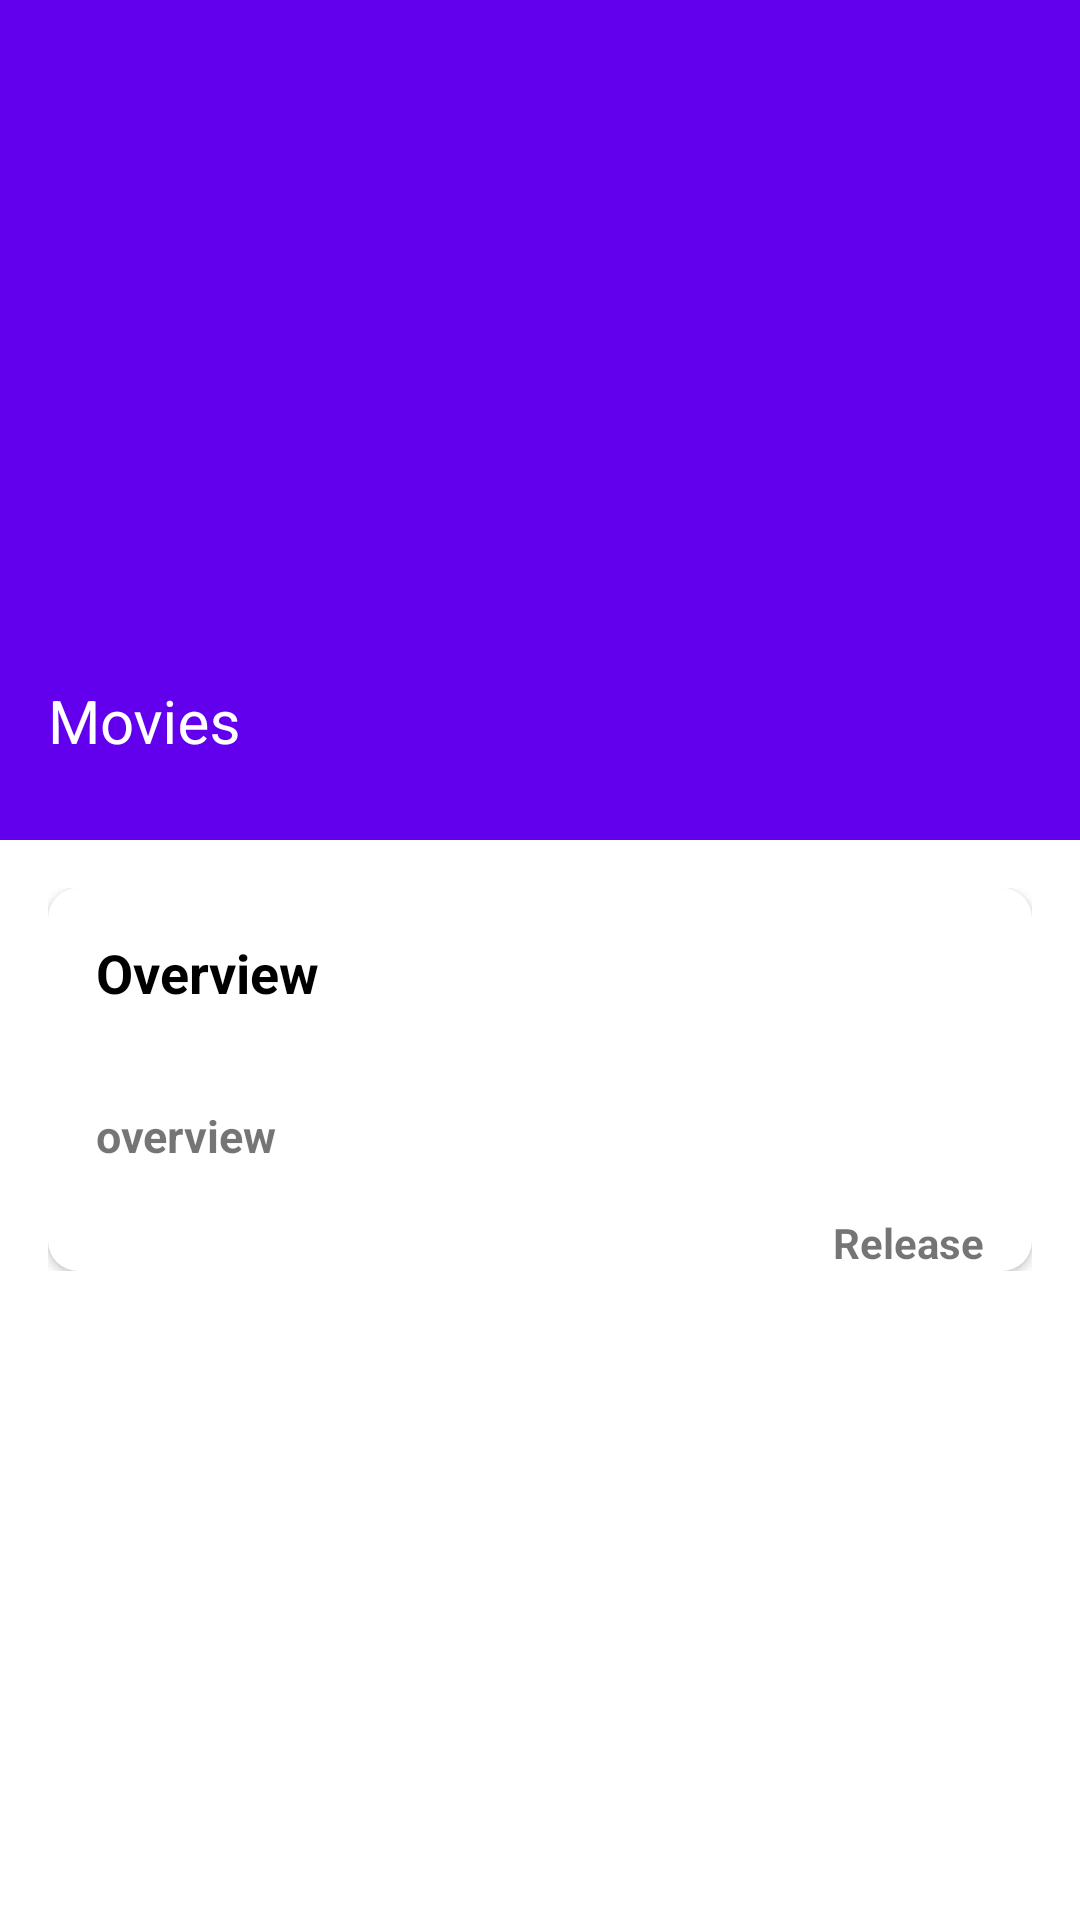

The Android layout XML behind this screen, and the referenced resources:
<!-- AndroidManifest.xml: application theme Theme.Rapida -->
<!-- res/layout/activity_movie_detail.xml -->
<?xml version="1.0" encoding="utf-8"?>

<androidx.coordinatorlayout.widget.CoordinatorLayout
    xmlns:android="http://schemas.android.com/apk/res/android"
    xmlns:app="http://schemas.android.com/apk/res-auto"
    xmlns:tools="http://schemas.android.com/tools"
    android:layout_width="match_parent"
    android:layout_height="match_parent"
    tools:context=".MovieDetailActivity">

    <com.google.android.material.appbar.AppBarLayout
        android:id="@+id/appBarMaterial"
        android:layout_width="match_parent"
        android:layout_height="280dp"
        android:theme="@style/ThemeOverlay.AppCompat.Dark.ActionBar">

        <com.google.android.material.appbar.CollapsingToolbarLayout
            android:id="@+id/collapsingToolbarMaterial"
            android:layout_width="match_parent"
            android:layout_height="match_parent"
            app:contentScrim="?attr/colorPrimary"
            app:expandedTitleMarginEnd="40dp"
            app:expandedTitleMarginStart="16dp"
            app:collapsedTitleTextColor="@color/black"
            app:layout_scrollFlags="exitUntilCollapsed|scroll"
            app:expandedTitleTextAppearance="@style/TextAppearance.AppCompat.Title"
            app:title="@string/title_movies">

            <ImageView
                android:id="@+id/backdrop_imv"
                android:layout_width="match_parent"
                android:layout_height="match_parent"
                android:background="@drawable/movies"
                android:scaleType="centerCrop" />

            <androidx.appcompat.widget.Toolbar
                android:id="@+id/toolbarMaterial"
                android:layout_width="match_parent"
                android:layout_height="?attr/actionBarSize"
                app:layout_collapseMode="pin"
                app:titleTextColor="@color/black"
                app:theme="@style/ThemeOverlay.AppCompat.Light"
                app:popupTheme="@style/ThemeOverlay.AppCompat.Light"/>

        </com.google.android.material.appbar.CollapsingToolbarLayout>

    </com.google.android.material.appbar.AppBarLayout>

    <androidx.core.widget.NestedScrollView
        android:id="@+id/nestedScrollView"
        android:layout_width="match_parent"
        android:layout_height="match_parent"
        app:layout_constraintBottom_toBottomOf="parent"
        app:layout_constraintEnd_toEndOf="parent"
        app:layout_constraintStart_toStartOf="parent"
        app:layout_constraintTop_toTopOf="parent"
        app:layout_behavior="@string/appbar_scrolling_view_behavior">

        <androidx.constraintlayout.widget.ConstraintLayout
            android:layout_width="match_parent"
            android:layout_height="wrap_content"
            android:padding="16dp">

            <androidx.cardview.widget.CardView
                android:layout_width="match_parent"
                android:layout_height="match_parent"
                app:layout_constraintStart_toStartOf="parent"
                app:layout_constraintTop_toTopOf="parent"
                app:layout_constraintEnd_toEndOf="parent"
                android:elevation="15dp"
                app:cardCornerRadius="10dp"
                app:layout_constraintBottom_toBottomOf="parent">

                <androidx.constraintlayout.widget.ConstraintLayout
                    android:layout_width="match_parent"
                    android:layout_height="wrap_content">

                    <TextView
                        android:id="@+id/Title_tv"
                        android:layout_width="match_parent"
                        android:layout_height="wrap_content"
                        android:padding="@dimen/dimen_16dp"
                        android:text="@string/title_overview"
                        android:textSize="@dimen/title_size"
                        android:textStyle="bold"
                        android:textColor="@color/black"
                        app:layout_constraintEnd_toEndOf="parent"
                        app:layout_constraintStart_toStartOf="parent"
                        app:layout_constraintTop_toTopOf="parent" />

                    <TextView
                        android:id="@+id/Overview_tv"
                        android:layout_width="match_parent"
                        android:layout_height="wrap_content"
                        android:padding="@dimen/dimen_16dp"
                        android:text="@string/overview"
                        android:textSize="@dimen/title_body"
                        android:textStyle="bold"
                        app:layout_constraintEnd_toEndOf="parent"
                        app:layout_constraintStart_toStartOf="parent"
                        app:layout_constraintTop_toBottomOf="@+id/Title_tv" />

                    <TextView
                        android:id="@+id/RelaseDate_tv"
                        android:layout_width="wrap_content"
                        android:layout_height="wrap_content"
                        android:text="@string/release"
                        android:textStyle="bold"
                        android:gravity="bottom"
                        android:paddingLeft="@dimen/dimen_16dp"
                        android:paddingRight="@dimen/dimen_16dp"
                        app:layout_constraintEnd_toEndOf="parent"
                        app:layout_constraintTop_toBottomOf="@id/Overview_tv"
                        app:layout_constraintBottom_toBottomOf="parent" />

                </androidx.constraintlayout.widget.ConstraintLayout>

            </androidx.cardview.widget.CardView>

        </androidx.constraintlayout.widget.ConstraintLayout>

    </androidx.core.widget.NestedScrollView>

</androidx.coordinatorlayout.widget.CoordinatorLayout>
<!-- resources referenced by this layout -->
<resources>
  <dimen name="dimen_16dp">16dp</dimen>
  <dimen name="title_body">15sp</dimen>
  <dimen name="title_size">18sp</dimen>
  <string name="overview">overview</string>
  <string name="release">Release</string>
  <string name="title_movies">Movies</string>
  <string name="title_overview">Overview</string>
  <style name="Theme.Rapida" parent="Theme.MaterialComponents.DayNight.DarkActionBar">"&gt;
          
          <item name="colorPrimary">@color/purple_500</item>
          <item name="colorPrimaryVariant">@color/purple_700</item>
          <item name="colorOnPrimary">@color/white</item>
          
          <item name="colorSecondary">@color/teal_200</item>
          <item name="colorSecondaryVariant">@color/teal_700</item>
          <item name="colorOnSecondary">@color/black</item>
          
          <item name="android:statusBarColor">?attr/colorPrimaryVariant</item>
          
      </style>
  <!-- not gathered from this repository: default colours our renderer supplied (Android Studio template values) -->
  <color name="purple_500">#FF6200EE</color>
  <color name="purple_700">#FF3700B3</color>
  <color name="teal_200">#FF03DAC5</color>
  <color name="teal_700">#FF018786</color>
  <color name="black">#FF000000</color>
  <color name="white">#FFFFFFFF</color>
</resources>
